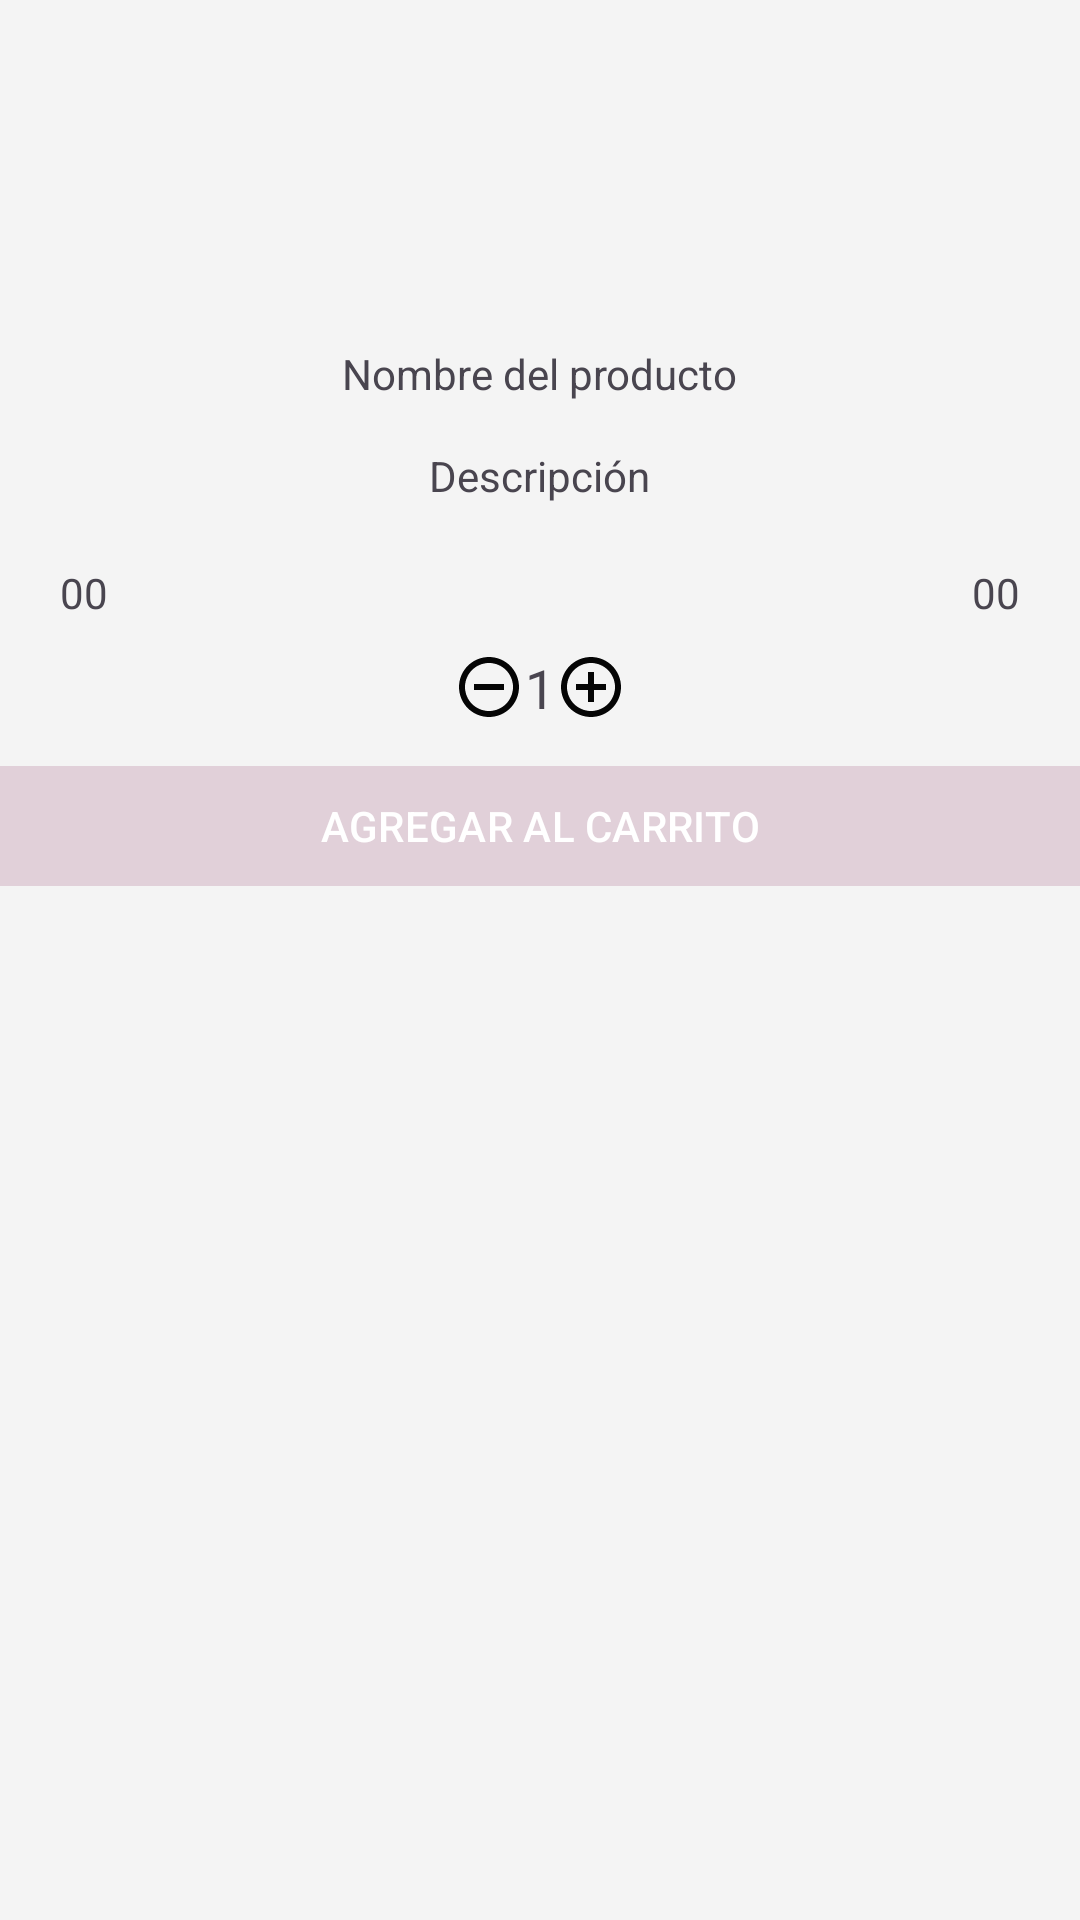

The Android layout XML behind this screen, and the referenced resources:
<!-- AndroidManifest.xml: application theme Theme.Blum -->
<!-- res/layout/carrito_compras.xml -->
<?xml version="1.0" encoding="utf-8"?>
<androidx.appcompat.widget.LinearLayoutCompat
    xmlns:android="http://schemas.android.com/apk/res/android"
    android:layout_width="match_parent"
    android:layout_height="wrap_content"
    xmlns:tools="http://schemas.android.com/tools"
    xmlns:app="http://schemas.android.com/apk/res-auto"
    android:layout_gravity="center"
    android:orientation="vertical">

    <RelativeLayout
        android:layout_width="match_parent"
        android:layout_height="wrap_content">

       
        <com.google.android.material.imageview.ShapeableImageView
            android:id="@+id/imagenPCar"
            android:src="@drawable/carro_de_compras"
            android:layout_width="100dp"
            android:layout_height="100dp"
            android:layout_centerHorizontal="true"
            android:layout_marginTop="10dp"/>

        
        <TextView
            android:id="@+id/nombrePCar"
            android:text="@string/nombrePCar"
            android:layout_centerHorizontal="true"
            android:layout_below="@+id/imagenPCar"
            android:layout_marginTop="5dp"
            android:layout_width="wrap_content"
            android:layout_height="wrap_content"/>

        
        <TextView
            android:id="@+id/descripcionPCar"
            android:text="@string/descripcionPCar"
            android:layout_centerHorizontal="true"
            android:layout_below="@+id/nombrePCar"
            android:layout_marginTop="5dp"
            tools:text="@tools:sample/lorem[15]"
            android:padding="10dp"
            android:layout_width="wrap_content"
            android:layout_height="wrap_content"/>

        
        <TextView
            android:id="@+id/notaDescPCar"
            android:text="@string/notaDescPCar"
            android:layout_alignParentEnd="true"
            android:padding="5dp"
            android:visibility="gone"
            android:background="@drawable/fondo_lila"
            android:layout_width="wrap_content"
            android:layout_height="wrap_content"/>

    </RelativeLayout>

    <RelativeLayout
        android:layout_width="match_parent"
        android:layout_height="wrap_content"
        android:layout_marginStart="10dp"
        android:layout_marginEnd="10dp">

        
        <TextView
            android:id="@+id/precioOriginalPCar"
            android:text="@string/precioOriginalPCar"
            android:padding="10dp"
            android:textAlignment="textStart"
            android:layout_width="wrap_content"
            android:layout_height="wrap_content"/>

        
        <TextView
            android:id="@+id/precioDescPCar"
            android:text="@string/precioDescPCar"
            android:padding="10dp"
            android:visibility="gone"
            android:layout_toEndOf="@+id/precioOriginalPCar"
            android:textAlignment="textStart"
            android:layout_width="wrap_content"
            android:layout_height="wrap_content"/>

        
        <TextView
            android:id="@+id/precioFinalPCar"
            android:text="@string/precioFinalPCar"
            android:padding="10dp"
            android:layout_alignParentEnd="true"
            android:textAlignment="textStart"
            android:layout_width="wrap_content"
            android:layout_height="wrap_content"/>
    </RelativeLayout>

    <androidx.appcompat.widget.LinearLayoutCompat
        android:layout_width="match_parent"
        android:layout_height="wrap_content"
        android:orientation="horizontal"
        android:gravity="center_horizontal"
        android:layout_marginStart="10dp"
        android:layout_marginEnd="10dp">

        
        <ImageButton
            android:id="@+id/btnDisminuir"
            android:src="@drawable/ico_disminuir"
            android:background="@null"
            android:layout_gravity="center_vertical"
            android:layout_width="wrap_content"
            android:layout_height="wrap_content"/>

        
        <TextView
            android:id="@+id/cantidadPCar"
            android:text="@string/cantidadPCar"
            android:textSize="18sp"
            android:layout_width="wrap_content"
            android:layout_height="wrap_content"/>

        
        <ImageButton
            android:id="@+id/btnAumentar"
            android:src="@drawable/ico_incrementar"
            android:background="@null"
            android:layout_gravity="center_vertical"
            android:layout_width="wrap_content"
            android:layout_height="wrap_content"/>

    </androidx.appcompat.widget.LinearLayoutCompat>

    <com.google.android.material.button.MaterialButton
        android:id="@+id/btnAgregarCarrito"
        android:text="@string/btnAgregarCarrito"
        android:padding="5dp"
        app:cornerRadius="0dp"
        android:layout_marginTop="10dp"
        android:textAllCaps="true"
        android:layout_width="match_parent"
        android:layout_height="wrap_content"/>

</androidx.appcompat.widget.LinearLayoutCompat>
<!-- resources referenced by this layout -->
<resources>
  <!-- drawable fondo_lila (drawable) -->
  <?xml version="1.0" encoding="utf-8"?>
  <shape xmlns:android="http://schemas.android.com/apk/res/android"
  
      android:shape="rectangle">
      <solid android:color="@color/bg_white"/>
      <corners android:radius="5dp"/>
  
      <stroke android:color="@color/celeste"
          android:width="2dp"/>
  
  
  </shape>
  <!-- drawable ico_disminuir (drawable) -->
  <vector xmlns:android="http://schemas.android.com/apk/res/android" android:height="24dp" android:tint="#050505" android:viewportHeight="24" android:viewportWidth="24" android:width="24dp">
        
      <path android:fillColor="@android:color/white" android:pathData="M7,11v2h10v-2L7,11zM12,2C6.48,2 2,6.48 2,12s4.48,10 10,10 10,-4.48 10,-10S17.52,2 12,2zM12,20c-4.41,0 -8,-3.59 -8,-8s3.59,-8 8,-8 8,3.59 8,8 -3.59,8 -8,8z"/>
      
  </vector>
  <!-- drawable ico_incrementar (drawable) -->
  <vector xmlns:android="http://schemas.android.com/apk/res/android" android:height="24dp" android:tint="#050505" android:viewportHeight="24" android:viewportWidth="24" android:width="24dp">
        
      <path android:fillColor="@android:color/white" android:pathData="M13,7h-2v4L7,11v2h4v4h2v-4h4v-2h-4L13,7zM12,2C6.48,2 2,6.48 2,12s4.48,10 10,10 10,-4.48 10,-10S17.52,2 12,2zM12,20c-4.41,0 -8,-3.59 -8,-8s3.59,-8 8,-8 8,3.59 8,8 -3.59,8 -8,8z"/>
      
  </vector>
  <string name="btnAgregarCarrito">Agregar al carrito</string>
  <string name="cantidadPCar">1</string>
  <string name="descripcionPCar">Descripción</string>
  <string name="nombrePCar">Nombre del producto</string>
  <string name="notaDescPCar">10% OFF</string>
  <string name="precioDescPCar">00</string>
  <string name="precioFinalPCar">00</string>
  <string name="precioOriginalPCar">00</string>
  <style name="Theme.Blum" parent="Base.Theme.Blum" />
  <color name="bg_white">#F4F4F4</color>
  <color name="celeste">#EAA7A1</color>
  <style name="Base.Theme.Blum" parent="Theme.Material3.DayNight.NoActionBar">
          
          <item name="colorPrimary">@color/celeste_claro</item>
          <item name="android:windowBackground">@color/bg_white</item>
      </style>
  <color name="celeste_claro">#E1D0D9</color>
</resources>
